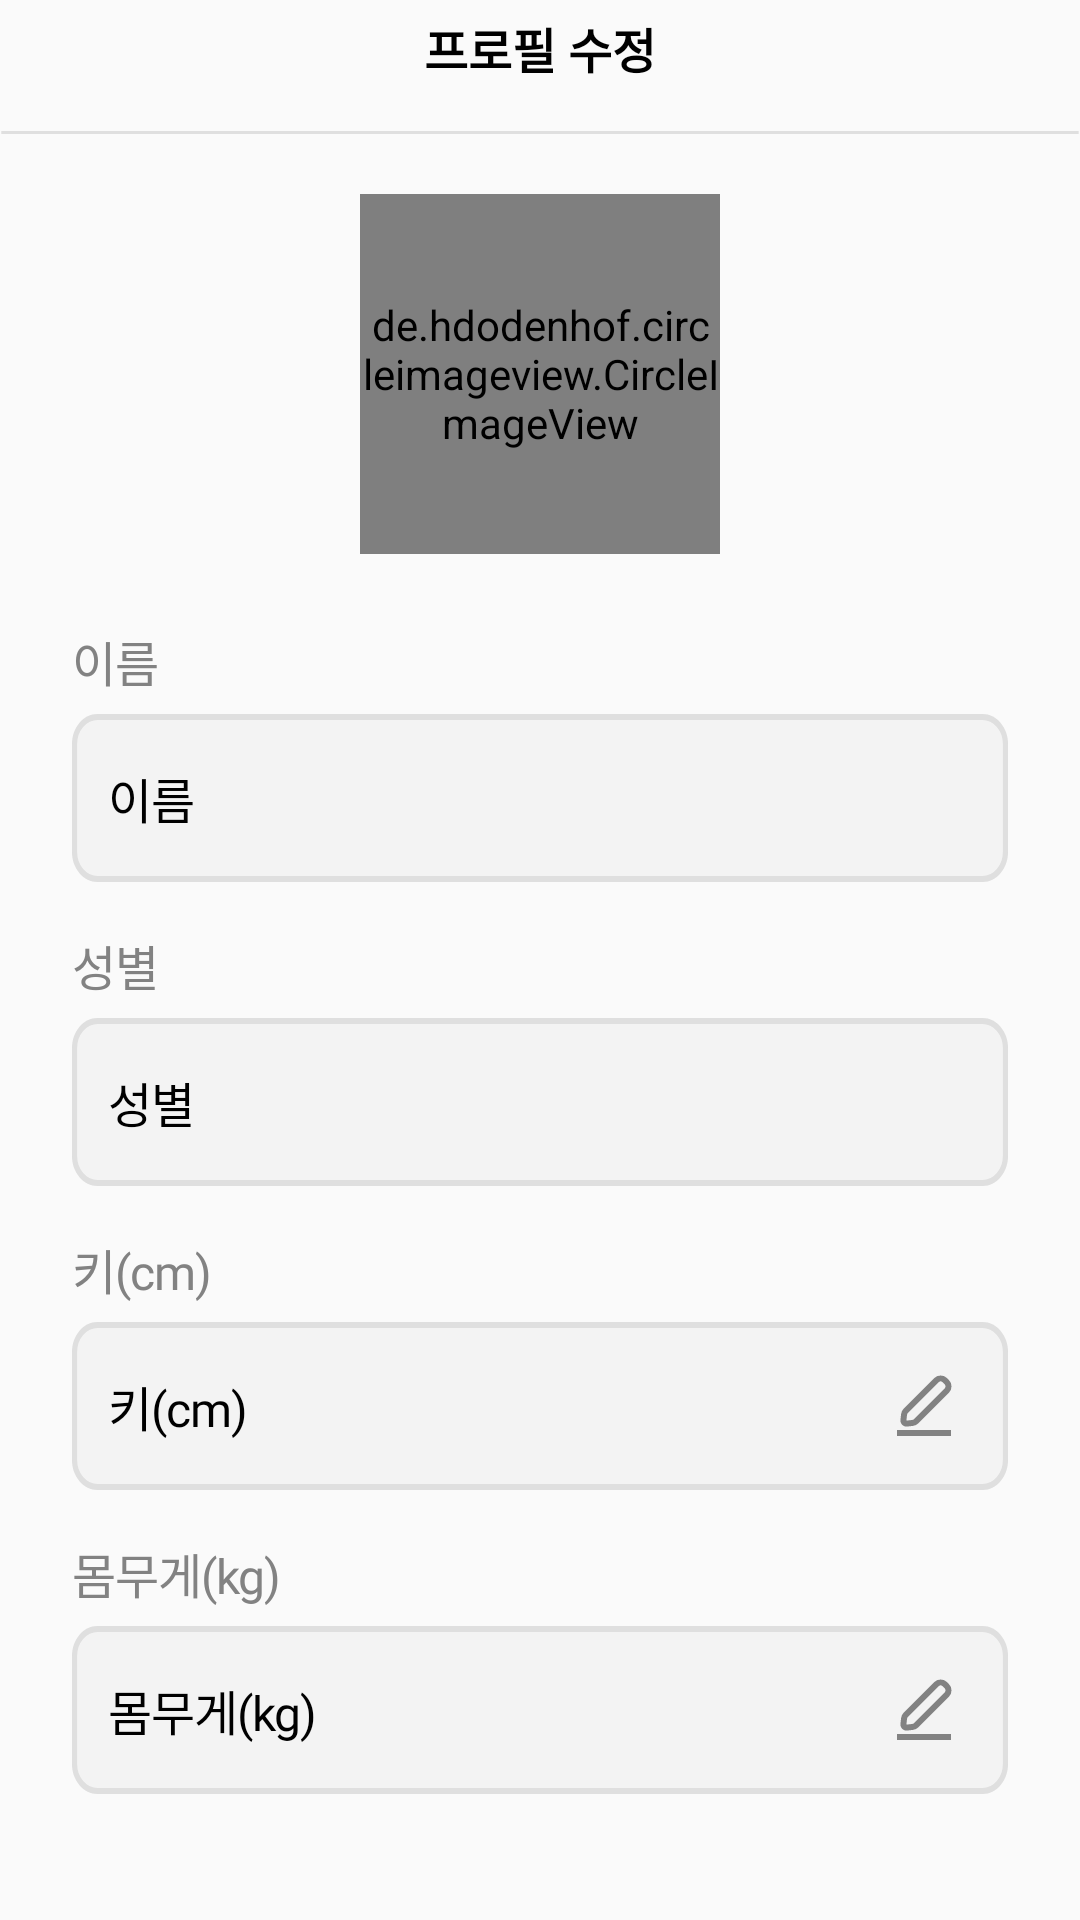

Android layout source for this screen:
<!-- AndroidManifest.xml: application theme Theme.HELPT -->
<!-- res/layout/fragment_profile.xml -->
<?xml version="1.0" encoding="utf-8"?>
<FrameLayout xmlns:android="http://schemas.android.com/apk/res/android"
    xmlns:tools="http://schemas.android.com/tools"
    xmlns:app="http://schemas.android.com/apk/res-auto"
    android:layout_width="match_parent"
    android:layout_height="match_parent"
    tools:context=".mypage.view.ProfileFragment">
    <androidx.constraintlayout.widget.ConstraintLayout
        android:layout_width="match_parent"
        android:layout_height="match_parent">

        <ImageView
            android:id="@+id/backBtn"
            android:layout_width="wrap_content"
            android:layout_height="wrap_content"
            android:src="@drawable/all_back"
            android:layout_marginStart="24dp"
            android:layout_marginTop="16dp"
            android:layout_marginBottom="16dp"
            app:layout_constraintStart_toStartOf="parent"
            app:layout_constraintTop_toTopOf="parent" />

        <TextView
            android:id="@+id/title"
            android:layout_width="0dp"
            android:layout_height="wrap_content"
            android:layout_marginEnd="24dp"
            android:gravity="center"
            android:text="@string/stringProfileTitle"
            android:textColor="@color/black"
            android:textSize="16sp"
            android:textStyle="bold"
            app:layout_constraintBottom_toBottomOf="@+id/backBtn"
            app:layout_constraintEnd_toEndOf="parent"
            app:layout_constraintStart_toStartOf="@+id/backBtn"
            app:layout_constraintTop_toTopOf="@+id/backBtn" />

        <ImageView
            android:id="@+id/line"
            android:layout_width="0dp"
            android:layout_height="wrap_content"
            android:background="@drawable/all_line"
            android:layout_marginTop="16dp"
            app:layout_constraintTop_toBottomOf="@id/title"
            app:layout_constraintStart_toStartOf="parent"
            app:layout_constraintEnd_toEndOf="parent"/>

        <ScrollView
            android:id="@+id/profile_scroll_view"
            android:layout_width="0dp"
            android:layout_height="0dp"
            android:fillViewport="true"
            android:scrollbars="none"
            app:layout_constraintEnd_toEndOf="parent"
            app:layout_constraintBottom_toBottomOf="parent"
            app:layout_constraintStart_toStartOf="parent"
            app:layout_constraintTop_toBottomOf="@+id/line">
            <androidx.constraintlayout.widget.ConstraintLayout
                android:layout_width="match_parent"
                android:layout_height="match_parent" >

                <de.hdodenhof.circleimageview.CircleImageView
                    android:id="@+id/civ_profile_image"
                    android:layout_width="120dp"
                    android:layout_height="120dp"
                    android:layout_marginTop="20dp"
                    android:src="@drawable/login_logo"
                    app:civ_border_width="2dp"
                    app:civ_border_color="@color/primary"
                    app:layout_constraintEnd_toEndOf="parent"
                    app:layout_constraintStart_toStartOf="parent"
                    app:layout_constraintTop_toTopOf="parent" />

                <TextView
                    android:id="@+id/tv_name"
                    android:layout_width="wrap_content"
                    android:layout_height="wrap_content"
                    android:text="@string/stringProfileName"
                    android:textAppearance="@style/styleProfileTV"
                    android:layout_marginTop="24dp"
                    android:layout_marginStart="24dp"
                    app:layout_constraintTop_toBottomOf="@id/civ_profile_image"
                    app:layout_constraintStart_toStartOf="parent"/>
                <TextView
                    android:id="@+id/tv_name_content"
                    android:layout_width="match_parent"
                    android:layout_height="0dp"
                    android:layout_marginTop="6dp"
                    android:layout_marginStart="24dp"
                    android:layout_marginEnd="24dp"
                    android:text="@string/stringProfileName"
                    android:paddingStart="12dp"
                    android:gravity="center|start"
                    android:textAppearance="@style/styleProfileET"
                    android:background="@drawable/rectangle_profile_edit_text_bg"
                    app:layout_constraintTop_toBottomOf="@id/tv_name"
                    app:layout_constraintStart_toStartOf="parent"
                    app:layout_constraintEnd_toEndOf="parent" />

                <TextView
                    android:id="@+id/tv_gender"
                    android:layout_width="wrap_content"
                    android:layout_height="wrap_content"
                    android:text="@string/stringProfileGender"
                    android:textAppearance="@style/styleProfileTV"
                    android:layout_marginTop="16dp"
                    android:layout_marginStart="24dp"
                    app:layout_constraintTop_toBottomOf="@id/tv_name_content"
                    app:layout_constraintStart_toStartOf="parent"/>
                <TextView
                    android:id="@+id/tv_gender_content"
                    android:layout_width="match_parent"
                    android:layout_height="0dp"
                    android:layout_marginTop="6dp"
                    android:layout_marginStart="24dp"
                    android:layout_marginEnd="24dp"
                    android:text="@string/stringProfileGender"
                    android:paddingStart="12dp"
                    android:gravity="center|start"
                    android:textAppearance="@style/styleProfileET"
                    android:background="@drawable/rectangle_profile_edit_text_bg"
                    app:layout_constraintTop_toBottomOf="@id/tv_gender"
                    app:layout_constraintStart_toStartOf="parent"
                    app:layout_constraintEnd_toEndOf="parent" />

                <TextView
                    android:id="@+id/tv_height"
                    android:layout_width="wrap_content"
                    android:layout_height="wrap_content"
                    android:text="@string/stringProfileHeight"
                    android:textAppearance="@style/styleProfileTV"
                    android:layout_marginTop="16dp"
                    android:layout_marginStart="24dp"
                    app:layout_constraintTop_toBottomOf="@id/tv_gender_content"
                    app:layout_constraintStart_toStartOf="parent"/>
                <TextView
                    android:id="@+id/tv_height_content"
                    android:layout_width="match_parent"
                    android:layout_height="0dp"
                    android:layout_marginTop="6dp"
                    android:layout_marginStart="24dp"
                    android:layout_marginEnd="24dp"
                    android:text="@string/stringProfileHeight"
                    android:paddingStart="12dp"
                    android:gravity="center|start"
                    android:textAppearance="@style/styleProfileET"
                    android:background="@drawable/rectangle_profile_edit_text_bg"
                    app:layout_constraintTop_toBottomOf="@id/tv_height"
                    app:layout_constraintStart_toStartOf="parent"
                    app:layout_constraintEnd_toEndOf="parent" />
                <ImageView
                    android:id="@+id/iv_edit_height"
                    android:layout_width="wrap_content"
                    android:layout_height="wrap_content"
                    android:src="@drawable/all_edit"
                    android:layout_marginEnd="16dp"
                    app:layout_constraintEnd_toEndOf="@id/tv_height_content"
                    app:layout_constraintTop_toTopOf="@id/tv_height_content"
                    app:layout_constraintBottom_toBottomOf="@id/tv_height_content"/>
                <TextView
                    android:id="@+id/tv_weight"
                    android:layout_width="wrap_content"
                    android:layout_height="wrap_content"
                    android:text="@string/stringProfileWeight"
                    android:textAppearance="@style/styleProfileTV"
                    android:layout_marginTop="16dp"
                    android:layout_marginStart="24dp"
                    app:layout_constraintTop_toBottomOf="@id/tv_height_content"
                    app:layout_constraintStart_toStartOf="parent"/>
                <TextView
                    android:id="@+id/tv_weight_content"
                    android:layout_width="match_parent"
                    android:layout_height="0dp"
                    android:layout_marginTop="6dp"
                    android:layout_marginStart="24dp"
                    android:layout_marginEnd="24dp"
                    android:text="@string/stringProfileWeight"
                    android:paddingStart="12dp"
                    android:gravity="center|start"
                    android:textAppearance="@style/styleProfileET"
                    android:background="@drawable/rectangle_profile_edit_text_bg"
                    app:layout_constraintTop_toBottomOf="@id/tv_weight"
                    app:layout_constraintStart_toStartOf="parent"
                    app:layout_constraintEnd_toEndOf="parent" />
                <ImageView
                    android:id="@+id/iv_edit_weight"
                    android:layout_width="wrap_content"
                    android:layout_height="wrap_content"
                    android:src="@drawable/all_edit"
                    android:layout_marginEnd="16dp"
                    app:layout_constraintEnd_toEndOf="@id/tv_weight_content"
                    app:layout_constraintTop_toTopOf="@id/tv_weight_content"
                    app:layout_constraintBottom_toBottomOf="@id/tv_weight_content"/>



                <TextView
                    android:id="@+id/btn_change"
                    android:layout_width="match_parent"
                    android:layout_height="wrap_content"
                    android:layout_marginTop="60dp"
                    android:layout_marginBottom="12dp"
                    android:layout_marginStart="24dp"
                    android:layout_marginEnd="24dp"

                    android:text="@string/stringProfileChange"
                    android:gravity="center"
                    android:textAppearance="@style/styleProfileChangeBtn"
                    android:background="@drawable/all_long_btn"
                    app:layout_constraintTop_toBottomOf="@id/tv_weight_content"
                    app:layout_constraintStart_toStartOf="parent"
                    app:layout_constraintEnd_toEndOf="parent"
                    app:layout_constraintBottom_toBottomOf="parent" />
            </androidx.constraintlayout.widget.ConstraintLayout>
        </ScrollView>
    </androidx.constraintlayout.widget.ConstraintLayout>
</FrameLayout>
<!-- resources referenced by this layout -->
<resources>
  <color name="black">#FF000000</color>
  <color name="primary">#3BB9B6</color>
  <!-- drawable all_edit (drawable) -->
  <vector xmlns:android="http://schemas.android.com/apk/res/android"
      android:width="24dp"
      android:height="24dp"
      android:viewportWidth="24"
      android:viewportHeight="24">
    <path
        android:pathData="M8.195,17.645L6.242,17.862C5.605,17.933 5.067,17.395 5.138,16.758L5.355,14.805C5.405,14.354 5.607,13.933 5.929,13.612L16.126,3.414C16.907,2.633 18.174,2.633 18.955,3.414L19.586,4.045C20.367,4.826 20.367,6.093 19.586,6.874L9.388,17.072C9.067,17.393 8.646,17.595 8.195,17.645Z"
        android:strokeWidth="2"
        android:fillColor="#00000000"
        android:strokeColor="#828282"/>
    <path
        android:pathData="M3,21L21,21"
        android:strokeWidth="2"
        android:fillColor="#00000000"
        android:strokeColor="#828282"/>
  </vector>
  <!-- drawable all_line (drawable) -->
  <?xml version="1.0" encoding="utf-8"?>
  <vector
      xmlns:android="http://schemas.android.com/apk/res/android"
      xmlns:aapt="http://schemas.android.com/aapt"
      android:width="413dp"
      android:height="1dp"
      android:viewportWidth="413"
      android:viewportHeight="1"
      >
      <group>
          <clip-path
              android:pathData="M0.5 0.5H412.5H0.5Z"
              />
      </group>
      <path
          android:pathData="M0.5 0.5H412.5H0.5Z"
          android:strokeWidth="1"
          android:strokeColor="#DFDFDF"
          />
  </vector>
  <string name="stringProfileChange">완료</string>
  <string name="stringProfileGender">성별</string>
  <string name="stringProfileHeight">키(cm)</string>
  <string name="stringProfileName">이름</string>
  <string name="stringProfileTitle">프로필 수정</string>
  <string name="stringProfileWeight">몸무게(kg)</string>
  <style name="styleProfileChangeBtn">
          <item name="android:textSize">18sp</item>
          <item name="android:letterSpacing">-0.02</item>
          <item name="android:textColor">#FFFFFF</item>
          <item name="android:fontFamily">@font/pretendard_bold</item>
      </style>
  <style name="styleProfileET">
          <item name="android:textSize">16sp</item>
          <item name="android:letterSpacing">-0.02</item>
          <item name="android:textColor">#000000</item>
          <item name="android:fontFamily">@font/pretendard</item>
      </style>
  <style name="styleProfileTV">
          <item name="android:textSize">16sp</item>
          <item name="android:letterSpacing">-0.02</item>
          <item name="android:textColor">#828282</item>
          <item name="android:fontFamily">@font/pretendard</item>
      </style>
  <style name="Theme.HELPT" parent="Theme.AppCompat.Light">
          
          <item name="colorPrimary">@color/purple_500</item>
          <item name="colorPrimaryVariant">@color/purple_700</item>
          <item name="colorOnPrimary">@color/white</item>
          
          <item name="colorSecondary">@color/teal_200</item>
          <item name="colorSecondaryVariant">@color/teal_700</item>
          <item name="colorOnSecondary">@color/black</item>
          
          <item name="windowNoTitle">true</item>
          
      </style>
  <color name="gray_off">#C9C9C9</color>
  <color name="purple_500">#FF6200EE</color>
  <color name="purple_700">#FF3700B3</color>
  <color name="white">#FFFFFFFF</color>
  <color name="teal_200">#FF03DAC5</color>
  <color name="teal_700">#FF018786</color>
</resources>
